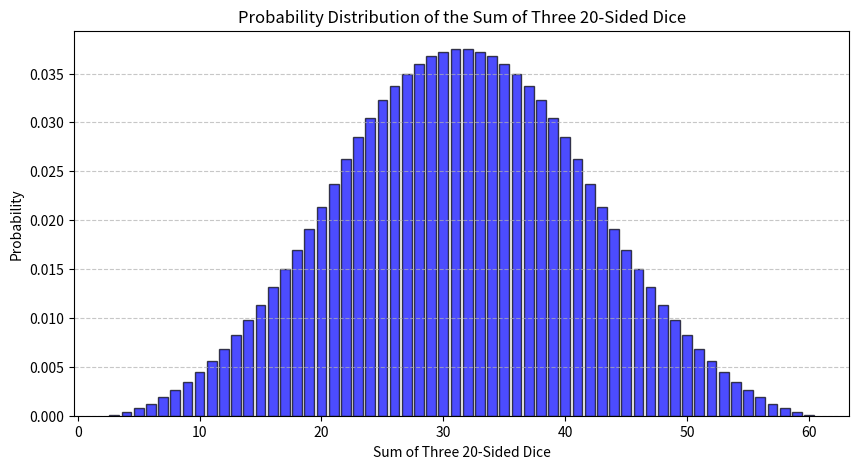

Generate this figure with matplotlib:
#Creating 3d20 tuples
all_tuples = []
for i in range(1, 21):
    for j in range(1, 21):
        for k in range(1, 21):
            all_tuples.append((i, j, k))

from collections import defaultdict
import matplotlib.pyplot as plt

# Dictionary to store the frequency of each sum
tuple_dist = defaultdict(int)

# Compute sums and count occurrences
for res in all_tuples:
    total_sum = sum(res)
    tuple_dist[total_sum] += 1

# Converting to regular dictionary for easier computations
tuple_dist = dict(tuple_dist)

# Creating new dictionary with probabilities for each sum value
total_outcomes = len(all_tuples)  # Should be 8000
probabilities = {k: v / total_outcomes for k, v in tuple_dist.items()}

# Should be sorted but sorting anyways
x_vals = sorted(probabilities.keys())  # X-axis: possible sums
y_vals = [probabilities[x] for x in x_vals]  # Y-axis: probability of each sum

# Plot the probability distribution
plt.figure(figsize=(10, 5))
plt.bar(x_vals, y_vals, color='blue', alpha=0.7, edgecolor='black')

plt.xlabel("Sum of Three 20-Sided Dice")
plt.ylabel("Probability")
plt.title("Probability Distribution of the Sum of Three 20-Sided Dice")
plt.grid(axis='y', linestyle='--', alpha=0.7)
plt.show()